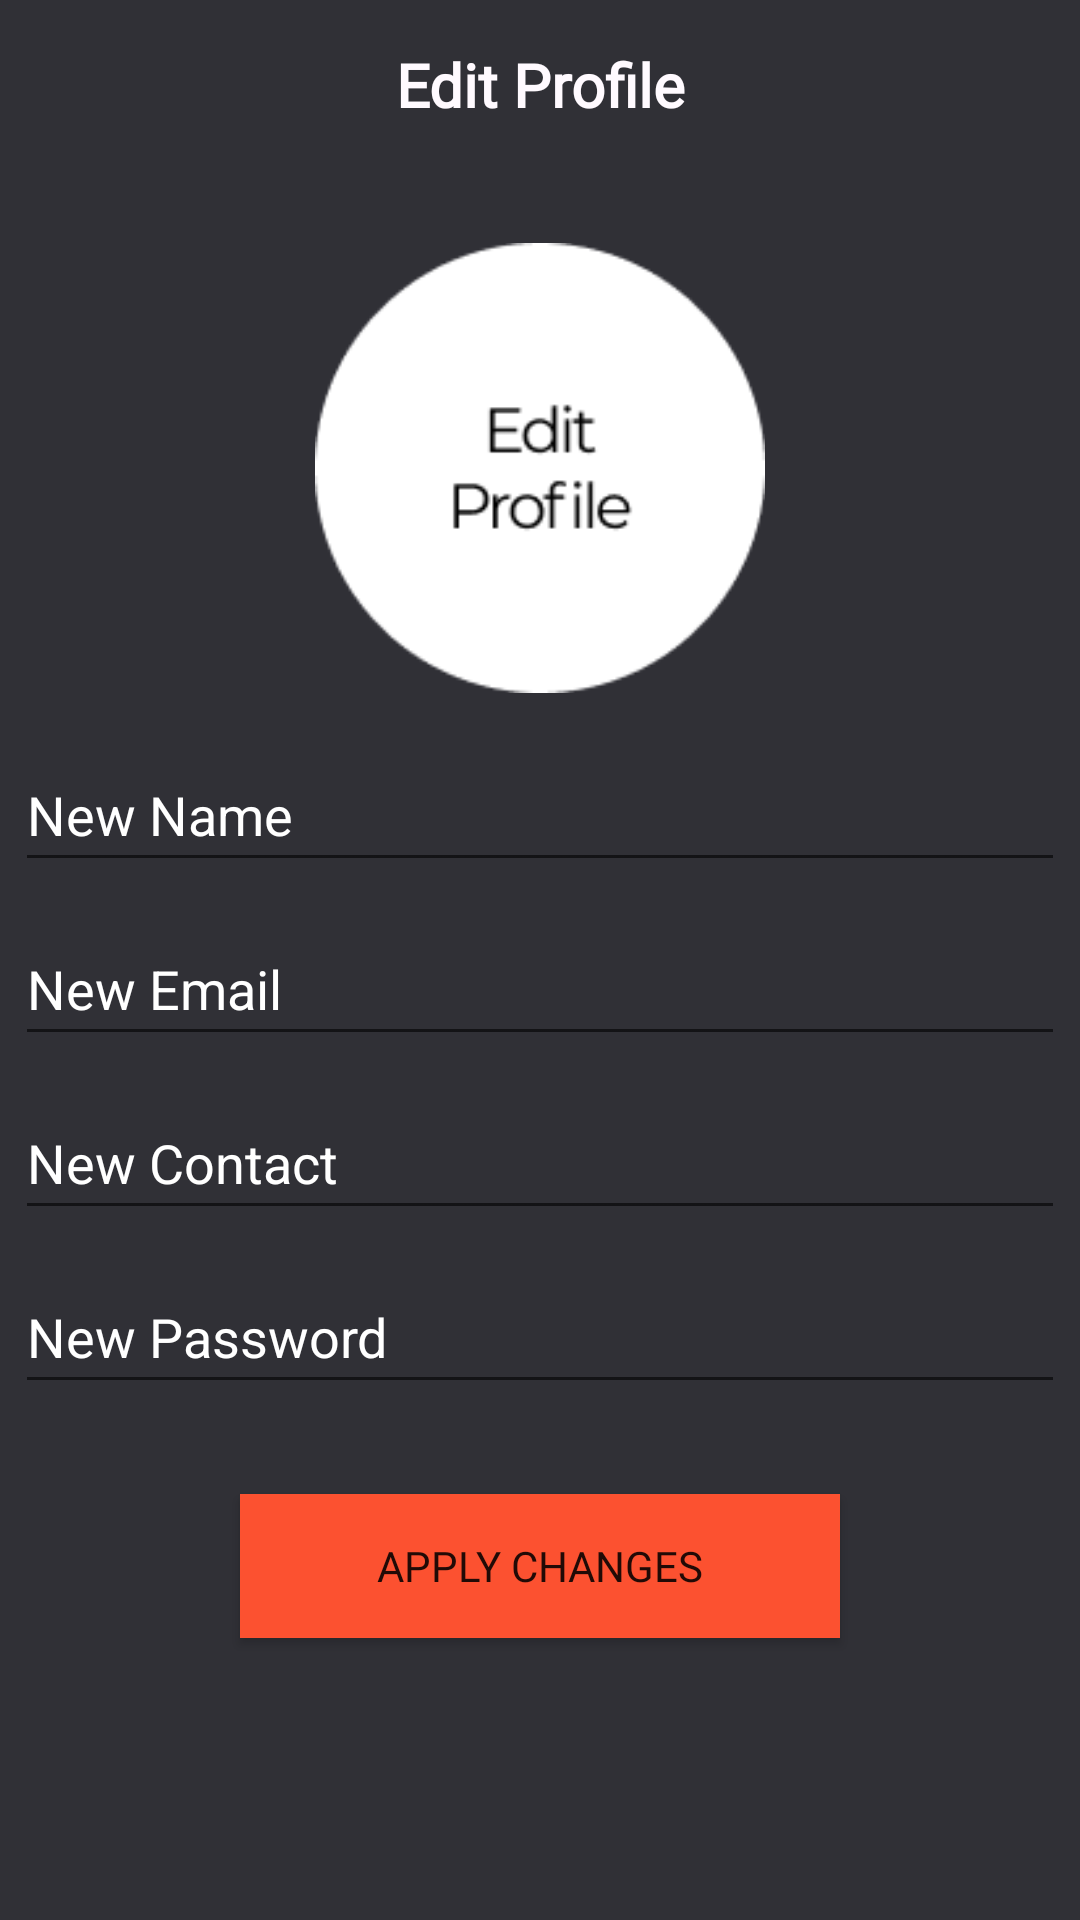

Write the Android layout XML for this screen, with the resource values it uses.
<!-- AndroidManifest.xml: application theme Theme.EngageApp -->
<!-- res/layout/activity_settings_edit_profile_page.xml -->
<?xml version="1.0" encoding="utf-8"?>
<androidx.constraintlayout.widget.ConstraintLayout xmlns:android="http://schemas.android.com/apk/res/android"
    xmlns:app="http://schemas.android.com/apk/res-auto"
    xmlns:tools="http://schemas.android.com/tools"
    android:layout_width="match_parent"
    android:layout_height="match_parent"
    tools:context=".Menu.PageViews.SettingsEditProfilePage">

    <LinearLayout
        android:layout_width="match_parent"
        android:layout_height="match_parent"
        android:background="@color/gray"
        android:orientation="vertical"
        app:layout_constraintBottom_toBottomOf="parent"
        app:layout_constraintEnd_toEndOf="parent"
        app:layout_constraintStart_toStartOf="parent"
        app:layout_constraintTop_toTopOf="parent">

        <com.google.android.material.appbar.AppBarLayout
            android:id="@+id/AppBarLayout"
            android:layout_width="match_parent"
            android:layout_height="wrap_content">

            <androidx.constraintlayout.widget.ConstraintLayout
                android:id="@+id/ConstraintLayout"
                android:layout_width="match_parent"
                android:layout_height="match_parent">

                <androidx.appcompat.widget.Toolbar
                    android:id="@+id/Bar"
                    android:layout_width="match_parent"
                    android:layout_height="wrap_content"
                    android:background="@color/gray"
                    android:minHeight="?attr/actionBarSize"
                    android:theme="?attr/actionBarTheme"
                    app:layout_constraintEnd_toEndOf="parent"
                    app:layout_constraintStart_toStartOf="parent"
                    app:layout_constraintTop_toTopOf="parent" />

                <ImageButton
                    android:id="@+id/editProfileBackButton"
                    android:layout_width="wrap_content"
                    android:layout_height="wrap_content"
                    android:layout_marginEnd="50dp"
                    android:background="#00FFFFFF"
                    app:layout_constraintBottom_toBottomOf="parent"
                    app:layout_constraintEnd_toStartOf="@+id/EditProfilePageBarTitle"
                    app:layout_constraintStart_toStartOf="@+id/Bar"
                    app:layout_constraintTop_toTopOf="parent"
                    app:srcCompat="@drawable/back_dark"
                    tools:ignore="TouchTargetSizeCheck,SpeakableTextPresentCheck" />

                <TextView
                    android:id="@+id/EditProfilePageBarTitle"
                    android:layout_width="wrap_content"
                    android:layout_height="wrap_content"
                    android:fontFamily="@font/montserrat"
                    android:text="Edit Profile"
                    android:textColor="#FFFAFF"
                    android:textSize="20sp"
                    android:textStyle="bold"
                    app:layout_constraintBottom_toBottomOf="@+id/Bar"
                    app:layout_constraintEnd_toEndOf="parent"
                    app:layout_constraintStart_toStartOf="@+id/Bar"
                    app:layout_constraintTop_toTopOf="@+id/Bar" />
            </androidx.constraintlayout.widget.ConstraintLayout>

        </com.google.android.material.appbar.AppBarLayout>

        <LinearLayout
            android:layout_width="match_parent"
            android:layout_height="match_parent"
            android:orientation="vertical">

            <ImageView
                android:id="@+id/userEditProfilePicture"
                android:layout_width="match_parent"
                android:layout_height="150dp"
                android:layout_gravity="center"
                android:layout_marginTop="25dp"
                android:layout_marginBottom="10dp"
                android:contentDescription="@string/user_setting_page_profile_photo_description"
                android:scaleType="centerInside"
                app:srcCompat="@drawable/fvoz_edit_logo"
                tools:srcCompat="@drawable/fvoz_edit_logo" />

            <EditText
                android:id="@+id/NewNameInput"
                android:layout_width="match_parent"
                android:layout_height="wrap_content"
                android:layout_margin="5dp"
                android:ems="10"
                android:inputType="textPersonName"
                android:minHeight="48dp"
                android:text="New Name"
                android:textColor="@color/white"
                android:textColorHint="@color/white" />

            <EditText
                android:id="@+id/NewEmailInput"
                android:layout_width="match_parent"
                android:layout_height="wrap_content"
                android:layout_margin="5dp"
                android:ems="10"
                android:inputType="textPersonName"
                android:minHeight="48dp"
                android:text="New Email"
                android:textColor="@color/white" />

            <EditText
                android:id="@+id/NewContactInput"
                android:layout_width="match_parent"
                android:layout_height="wrap_content"
                android:layout_margin="5dp"
                android:ems="10"
                android:hint="New Contact"
                android:inputType="phone"
                android:minHeight="48dp"
                android:textColor="@color/white"
                android:textColorHint="@color/white" />

            <EditText
                android:id="@+id/NewPasswordInput"
                android:layout_width="match_parent"
                android:layout_height="wrap_content"
                android:layout_margin="5dp"
                android:ems="10"
                android:hint="New Password"
                android:inputType="textPassword"
                android:minHeight="48dp"
                android:textColor="@color/white"
                android:textColorHint="@color/white" />

            <Button
                android:id="@+id/ApplyChanges"
                android:layout_width="200dp"
                android:layout_height="wrap_content"
                android:layout_gravity="center"
                android:layout_marginTop="25dp"
                android:background="@color/gray"
                android:fontFamily="@font/montserrat"
                android:text="Apply Changes"
                app:backgroundTint="@color/orange_positive" />

        </LinearLayout>


    </LinearLayout>
</androidx.constraintlayout.widget.ConstraintLayout>
<!-- resources referenced by this layout -->
<resources>
  <color name="gray">#303036</color>
  <color name="orange_positive">#FC5130</color>
  <color name="white">#FFFFFFFF</color>
  <!-- drawable fvoz_edit_logo: png bitmap (drawable, 3625 bytes) -->
  <string name="user_setting_page_profile_photo_description"> Profile Picture of the User </string>
  <style name="Theme.EngageApp" parent="Theme.MaterialComponents.DayNight.NoActionBar">
          
          <item name="colorPrimary">@color/white</item>
          <item name="colorPrimaryVariant">@color/gray</item>
          <item name="colorOnPrimary">@color/white</item>
          
          <item name="colorSecondary">@color/teal_200</item>
          <item name="colorSecondaryVariant">@color/teal_700</item>
          <item name="colorOnSecondary">@color/black</item>
          
          <item name="android:statusBarColor" tools:targetApi="l">?attr/colorPrimaryVariant</item>
          
      </style>
  <color name="teal_200">#FF03DAC5</color>
  <color name="teal_700">#FF018786</color>
  <color name="black">#FF000000</color>
</resources>
